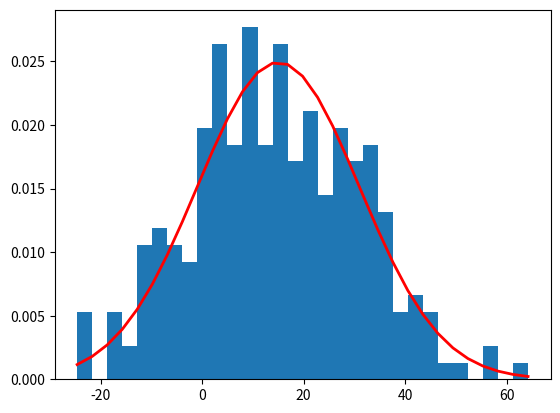

Reproduce this figure in Python.
import numpy as geek 
import matplotlib.pyplot as plot 
   
# 1D Array as per Gaussian Distribution 
mean = 15 
std = 16
size = 256
array = geek.random.normal(mean, std, size) 
print("1D Array filled with random values "
      "as per gaussian distribution : \n", array); 
  
# Source Code :  
# https://docs.scipy.org/doc/numpy-1.13.0/reference/ 
# generated/numpy-random-normal-1.py 
count, bins, ignored = plot.hist(array, 30, density=True) 
plot.plot(bins, 1/(std * geek.sqrt(2 * geek.pi)) *
          geek.exp( - (bins - mean)**2 / (2 * std**2) ), 
          linewidth=2, color='r') 
plot.show() 